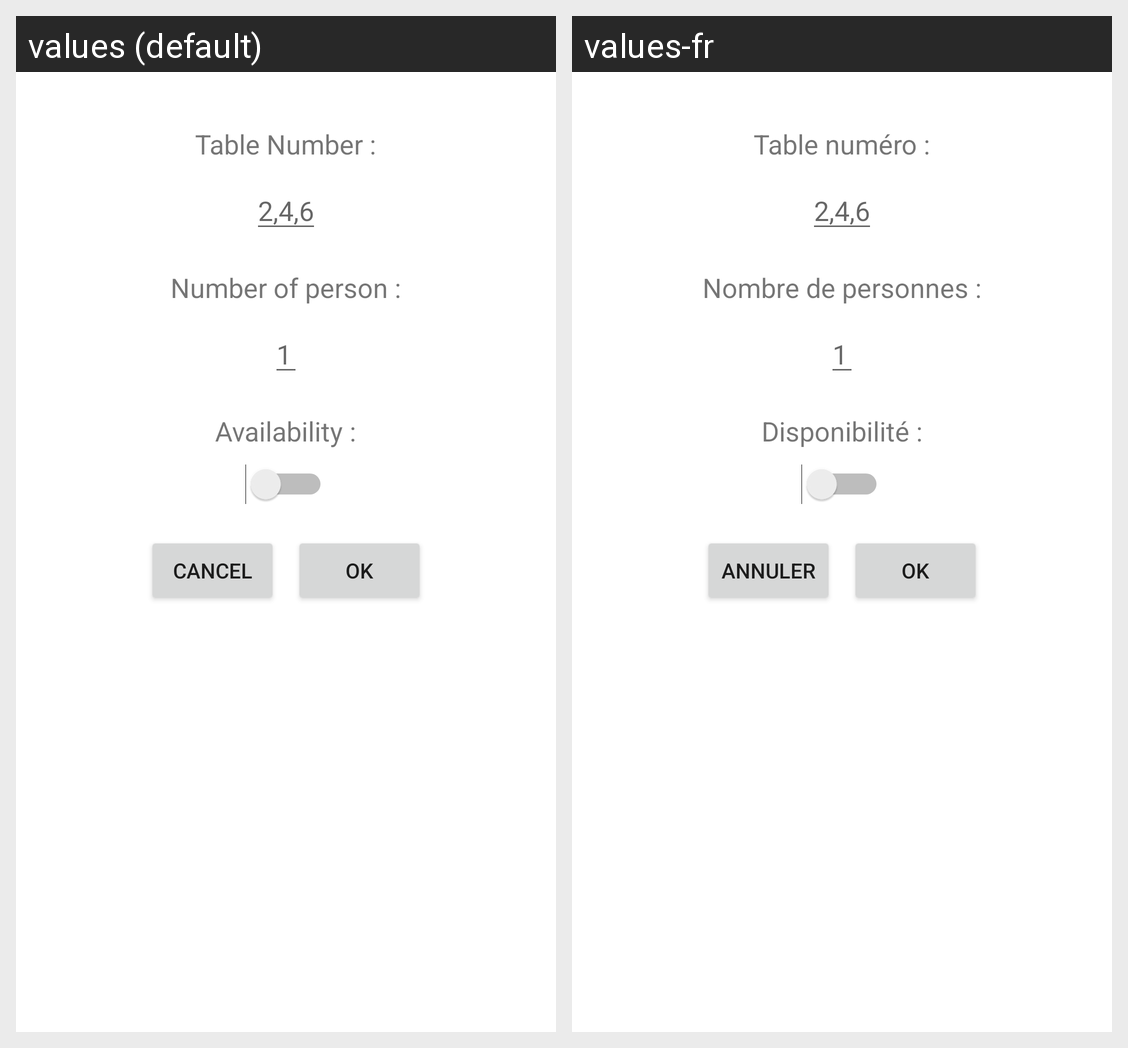

Locale-by-locale string values for the Android screen shown in this grid:
Android screen res/layout/activity_table_edit.xml rendered under 2 locales, left to right: values (default), values-fr. Device: Nexus 5 (rendered at 1080×1920; each locale shown at half size, 540×960, under a caption strip naming it); theme AppTheme.
Strings drawn on this screen, with the default value and each locale's value (text and hints the layout hard-codes, and strings that could not be matched under every locale, appear in the picture but are not listed):

tableNumber
  values: Table Number :
  values-fr: Table numéro :

numberofperson
  values: Number of person :
  values-fr: Nombre de personnes :

availability
  values: Availability :
  values-fr: Disponibilité :

cancel
  values: Cancel
  values-fr: Annuler

btn_okDialogue
  values: Ok
  values-fr: Ok
